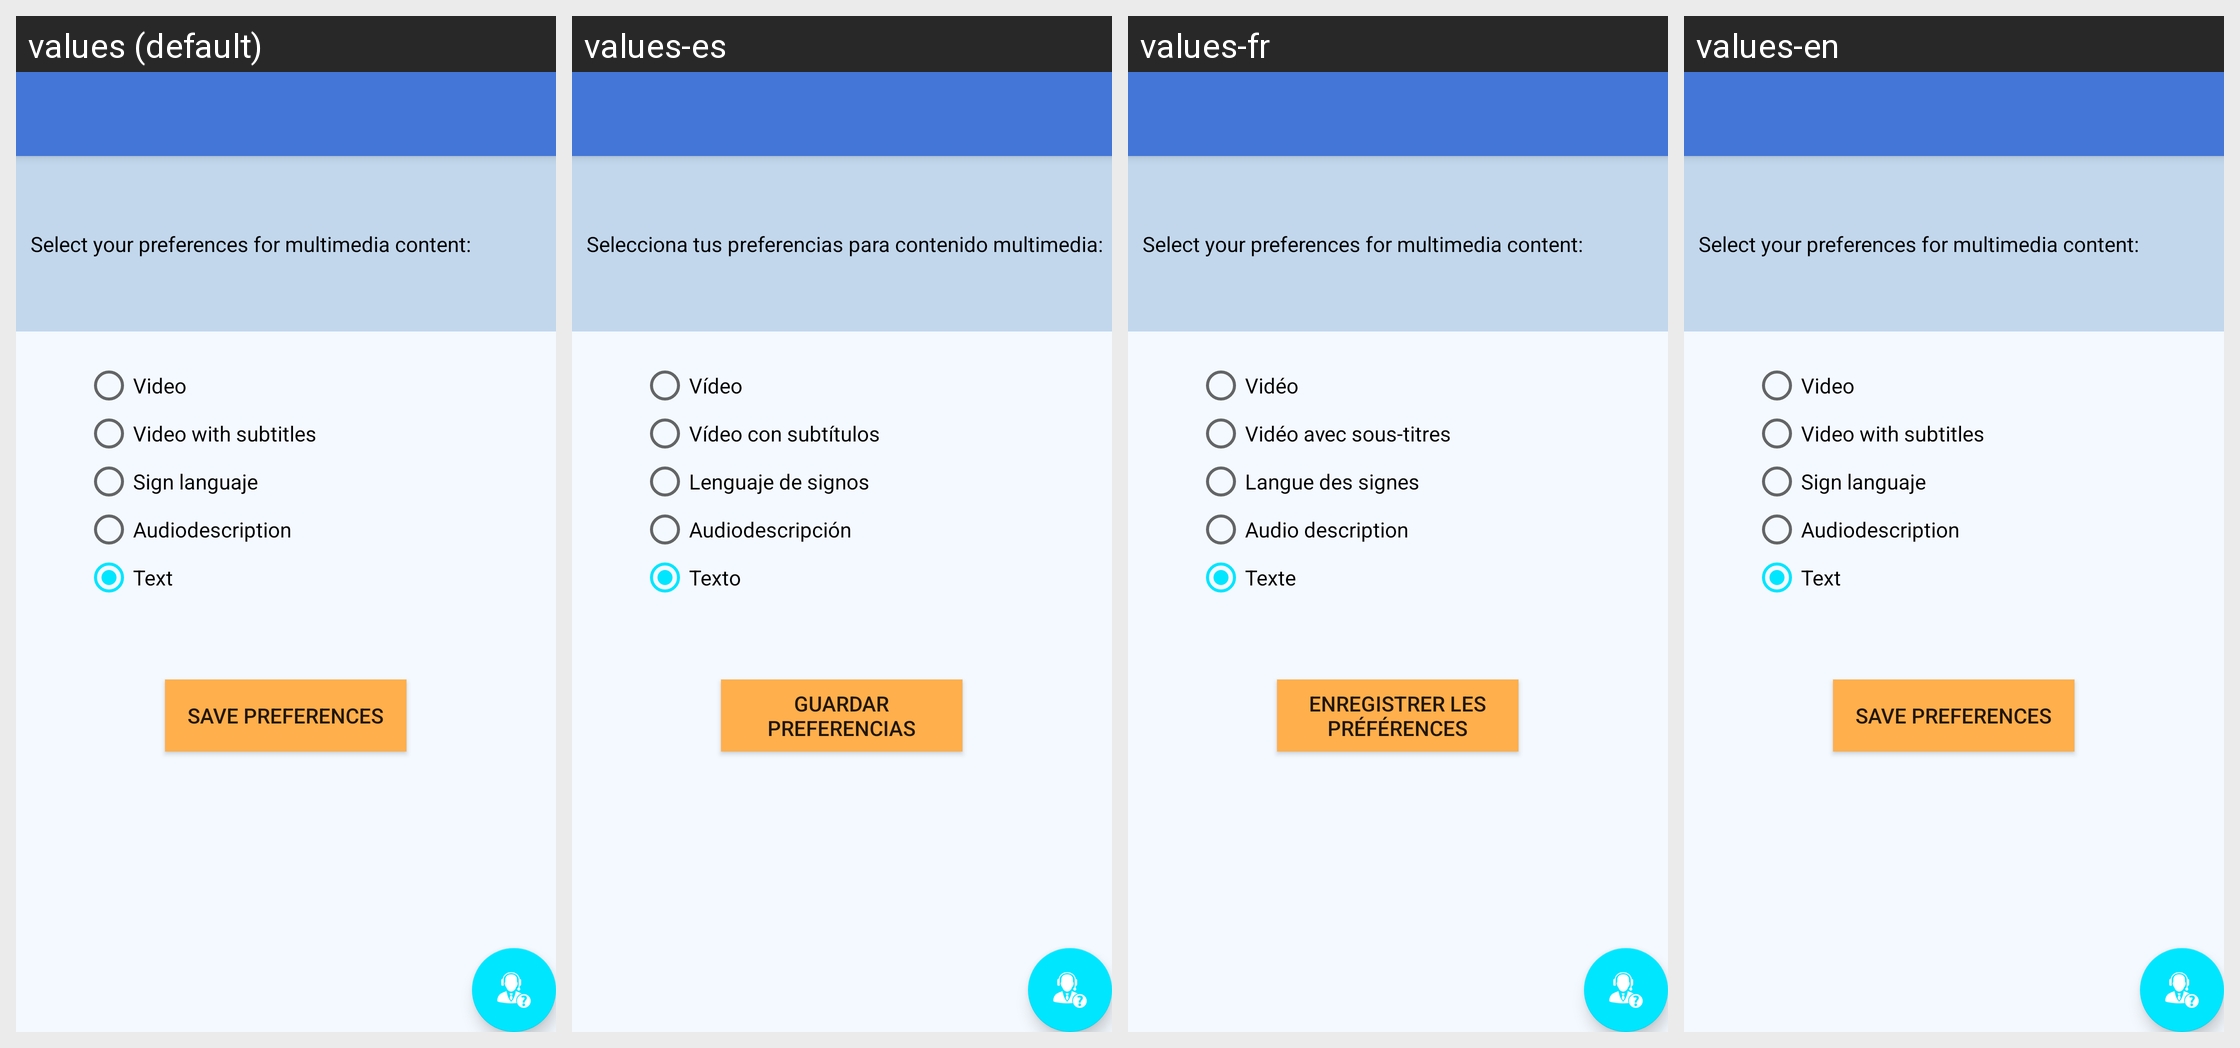

Strings drawn on this Android screen and how each of the app's shown locales translates them:
Android screen res/layout/activity_accesibilidad.xml rendered under 4 locales, left to right: values (default), values-es, values-fr, values-en. Device: Nexus 5 (rendered at 1080×1920; each locale shown at half size, 540×960, under a caption strip naming it); theme AppTheme.
Strings drawn on this screen, with the default value and each locale's value (text and hints the layout hard-codes appear in the picture but are not listed):

title_preferences_accesibility
  values: Select your preferences for multimedia content:
  values-es: Selecciona tus preferencias para contenido multimedia:
  values-fr: Select your preferences for multimedia content:
  values-en: Select your preferences for multimedia content:

opt_video
  values: Video
  values-es: Vídeo
  values-fr: Vidéo
  values-en: Video

opt_subtitles
  values: Video with subtitles
  values-es: Vídeo con subtítulos
  values-fr: Vidéo avec sous-titres
  values-en: Video with subtitles

opt_sign
  values: Sign languaje
  values-es: Lenguaje de signos
  values-fr: Langue des signes
  values-en: Sign languaje

opt_audio
  values: Audiodescription
  values-es: Audiodescripción
  values-fr: Audio description
  values-en: Audiodescription

opt_text
  values: Text
  values-es: Texto
  values-fr: Texte
  values-en: Text

button_save_preferences
  values: SAVE PREFERENCES
  values-es: GUARDAR PREFERENCIAS
  values-fr: ENREGISTRER LES PRÉFÉRENCES
  values-en: SAVE PREFERENCES
